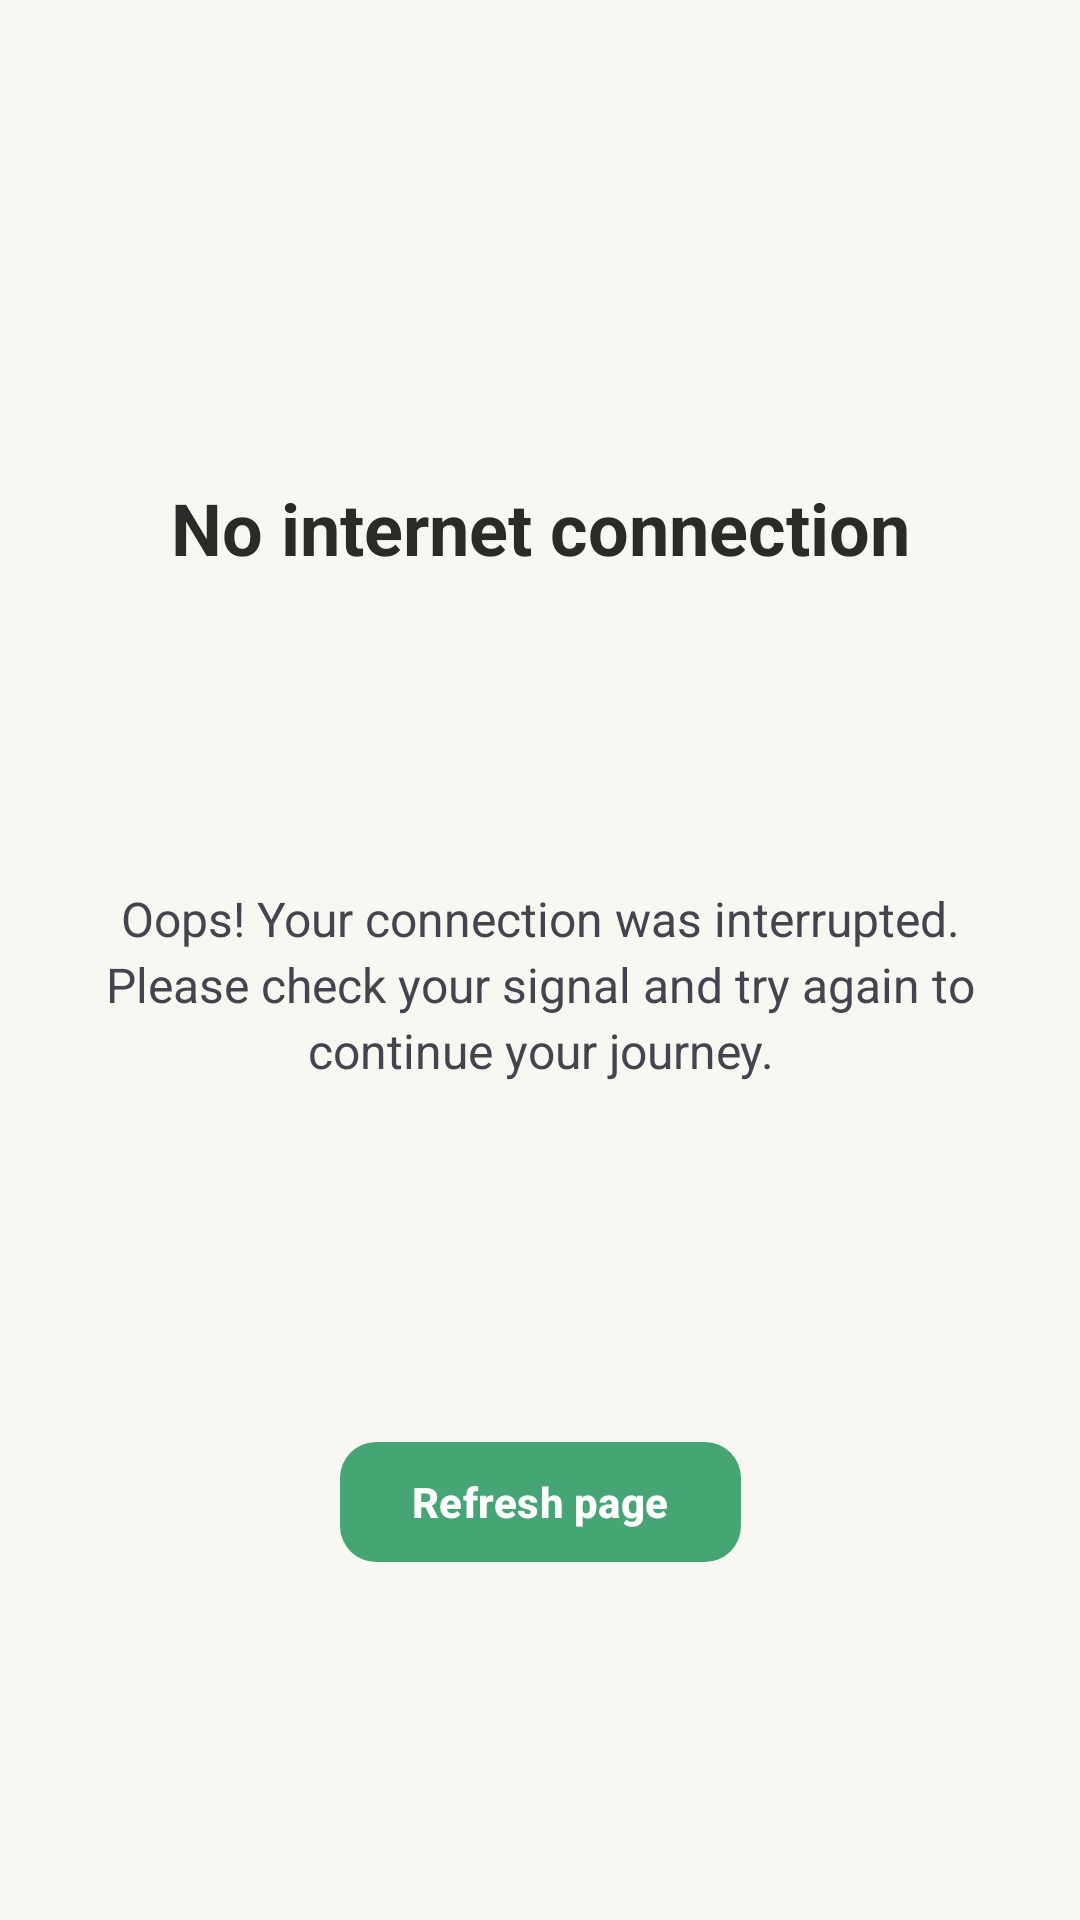

Write the Android layout XML for this screen, with the resource values it uses.
<!-- AndroidManifest.xml: application theme Theme.UpAgain -->
<!-- res/layout/no_connection_activity.xml -->
<?xml version="1.0" encoding="utf-8"?>
<androidx.constraintlayout.widget.ConstraintLayout
    android:id="@+id/main"
    xmlns:android="http://schemas.android.com/apk/res/android"
    xmlns:app="http://schemas.android.com/apk/res-auto"
    android:layout_width="match_parent"
    android:layout_height="match_parent"
    android:background="@color/color_background"
    android:padding="@dimen/space_xl">

    <ImageView
        android:id="@+id/tv_error_code"
        android:layout_width="wrap_content"
        android:layout_height="wrap_content"
        android:alpha="0.4"
        android:src="@drawable/ic_no_internet"
        app:layout_constraintBottom_toTopOf="@+id/tv_error_title"
        app:layout_constraintEnd_toEndOf="parent"
        app:layout_constraintStart_toStartOf="parent"
        android:layout_marginHorizontal="@dimen/space_xl"
        app:layout_constraintTop_toTopOf="parent" />

    <TextView
        android:id="@+id/tv_error_title"
        style="@style/TextAppearance.UpAgain.H1"
        android:layout_width="wrap_content"
        android:layout_height="wrap_content"
        android:layout_marginTop="-24dp"
        android:textColor="@color/color_on_background"
        app:layout_constraintBottom_toTopOf="@+id/tv_error_message"
        app:layout_constraintEnd_toEndOf="parent"
        app:layout_constraintStart_toStartOf="parent"
        app:layout_constraintTop_toBottomOf="@+id/tv_error_code"
        android:text="@string/error_connection_description" />

    <TextView
        android:id="@+id/tv_error_message"
        style="@style/TextAppearance.UpAgain.BodyLarge"
        android:layout_width="0dp"
        android:layout_height="wrap_content"
        android:layout_marginTop="@dimen/space_md"
        android:gravity="center"
        android:textColor="@color/color_secondary"
        app:layout_constraintBottom_toTopOf="@+id/btn_error_action"
        app:layout_constraintEnd_toEndOf="parent"
        app:layout_constraintStart_toStartOf="parent"
        app:layout_constraintTop_toBottomOf="@+id/tv_error_title"
        android:text="@string/error_connection_msg" />

    <com.google.android.material.button.MaterialButton
        android:id="@+id/btn_error_action"
        style="@style/TextAppearance.UpAgain.ButtonPrimary"
        android:layout_width="wrap_content"
        android:layout_height="@dimen/button_height"
        android:layout_marginTop="@dimen/space_xl"
        android:paddingHorizontal="@dimen/space_xl"
        android:text="@string/btn_refresh"
        app:backgroundTint="@color/color_primary"
        app:cornerRadius="@dimen/button_radius"
        app:layout_constraintBottom_toBottomOf="parent"
        app:layout_constraintEnd_toEndOf="parent"
        app:layout_constraintStart_toStartOf="parent"
        app:layout_constraintTop_toBottomOf="@+id/tv_error_message" />

</androidx.constraintlayout.widget.ConstraintLayout>
<!-- resources referenced by this layout -->
<resources>
  <color name="color_background">#F9F7F2</color>
  <color name="color_on_background">#2A2A28</color>
  <color name="color_primary">#45A575</color>
  <color name="color_secondary">#44444E</color>
  <dimen name="button_height">48dp</dimen>
  <dimen name="button_radius">12dp</dimen>
  <dimen name="space_md">12dp</dimen>
  <dimen name="space_xl">24dp</dimen>
  <string name="btn_refresh">Refresh page</string>
  <string name="error_connection_description">No internet connection</string>
  <string name="error_connection_msg">Oops! Your connection was interrupted. Please check your signal and try again to continue your journey.</string>
  <style name="TextAppearance.UpAgain.BodyLarge">
          <item name="android:textSize">16sp</item>
          <item name="android:lineHeight">22sp</item>
      </style>
  <style name="TextAppearance.UpAgain.ButtonPrimary">
          <item name="android:textSize">14sp</item>
          <item name="android:textColor">@color/color_on_primary</item>
          <item name="android:iconTint">@color/color_on_primary</item>
          <item name="android:textStyle">bold</item>
      </style>
  <style name="TextAppearance.UpAgain.H1">
          <item name="android:textSize">24sp</item>
          <item name="android:textStyle">bold</item>
          <item name="android:lineHeight">32sp</item>
      </style>
  <style name="Theme.UpAgain" parent="Theme.Material3.DayNight.NoActionBar">
  
          
          <item name="colorPrimary">@color/color_primary</item>
          <item name="colorOnPrimary">@color/color_on_primary</item>
          <item name="colorPrimaryContainer">@color/color_primary_variant</item>
          <item name="colorOnPrimaryContainer">@color/color_on_primary</item>
  
          <item name="colorSecondary">@color/color_secondary</item>
          <item name="colorOnSecondary">@color/color_on_secondary</item>
          <item name="colorSecondaryContainer">@color/color_secondary_variant</item>
          <item name="colorOnSecondaryContainer">@color/color_on_secondary</item>
  
          <item name="android:colorBackground">@color/color_background</item>
          <item name="colorOnBackground">@color/color_on_background</item>
  
          <item name="colorSurface">@color/color_surface</item>
          <item name="colorOnSurface">@color/color_on_surface</item>
          <item name="colorSurfaceVariant">@color/color_secondary_variant</item>
          <item name="colorOnSurfaceVariant">@color/color_on_secondary</item>
  
          <item name="colorError">@color/color_error</item>
          <item name="colorOnError">@color/white</item>
  
          <item name="colorOutline">@color/color_outline</item>
          <item name="autoCompleteTextViewStyle">@style/Widget.UpAgain.AutoCompleteTextView</item>
  
          
          <item name="android:statusBarColor">@color/color_background</item>
          <item name="android:navigationBarColor">@color/color_background</item>
      </style>
  <color name="color_on_primary">#FFFFFF</color>
  <color name="color_primary_variant">#3A8C63</color>
  <color name="color_on_secondary">#FFFFFF</color>
  <color name="color_secondary_variant">#2F2F36</color>
  <color name="color_surface">#FFFFFF</color>
  <color name="color_on_surface">#2A2A28</color>
  <color name="color_error">#D32F2F</color>
  <color name="white">#FFFFFFFF</color>
  <color name="color_outline">#7A5C3E</color>
  <style name="Widget.UpAgain.AutoCompleteTextView" parent="Widget.Material3.AutoCompleteTextView.FilledBox">
          <item name="android:popupBackground">@color/color_surface</item>
          <item name="dropDownListViewStyle">@style/Widget.UpAgain.DropDownListView</item>
      </style>
  <style name="Widget.UpAgain.DropDownListView" parent="Widget.AppCompat.ListView.DropDown">
          <item name="android:divider">@null</item>
          <item name="android:listSelector">?attr/selectableItemBackground</item>
      </style>
</resources>
